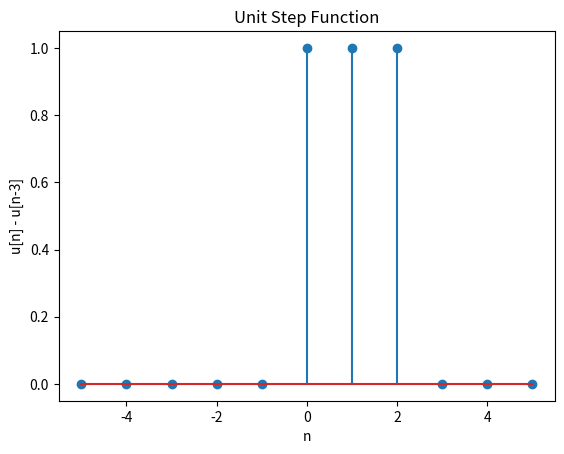

This figure's Python source:
import numpy as np
import matplotlib.pyplot as plt

def unit_step(n):
    step = np.zeros_like(n)
    step[n >= 0] = 1
    return step
n = np.arange(-5, 6)

fn = unit_step(n) - unit_step(n-3)

plt.stem(n, fn)
plt.title("Unit Step Function")
plt.xlabel("n")
plt.ylabel("u[n] - u[n-3]")